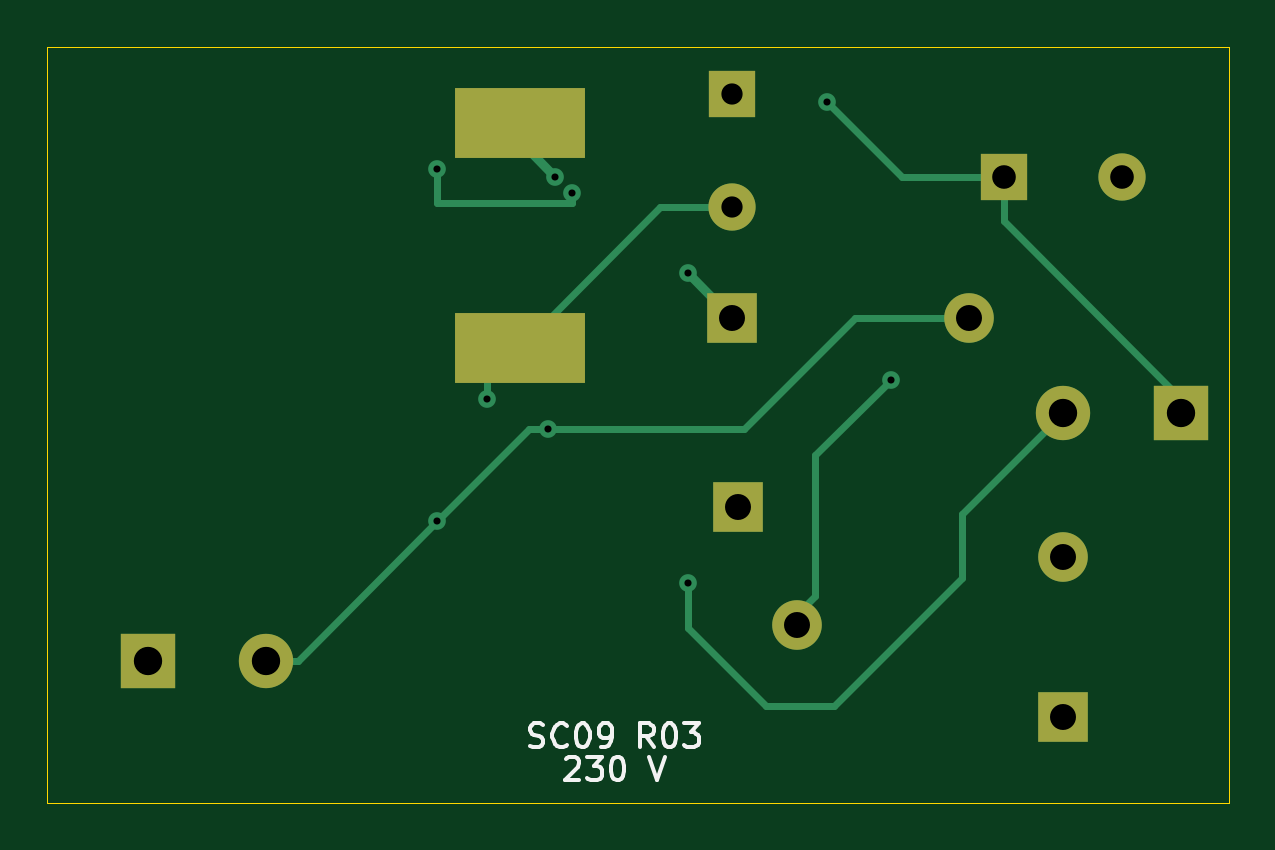
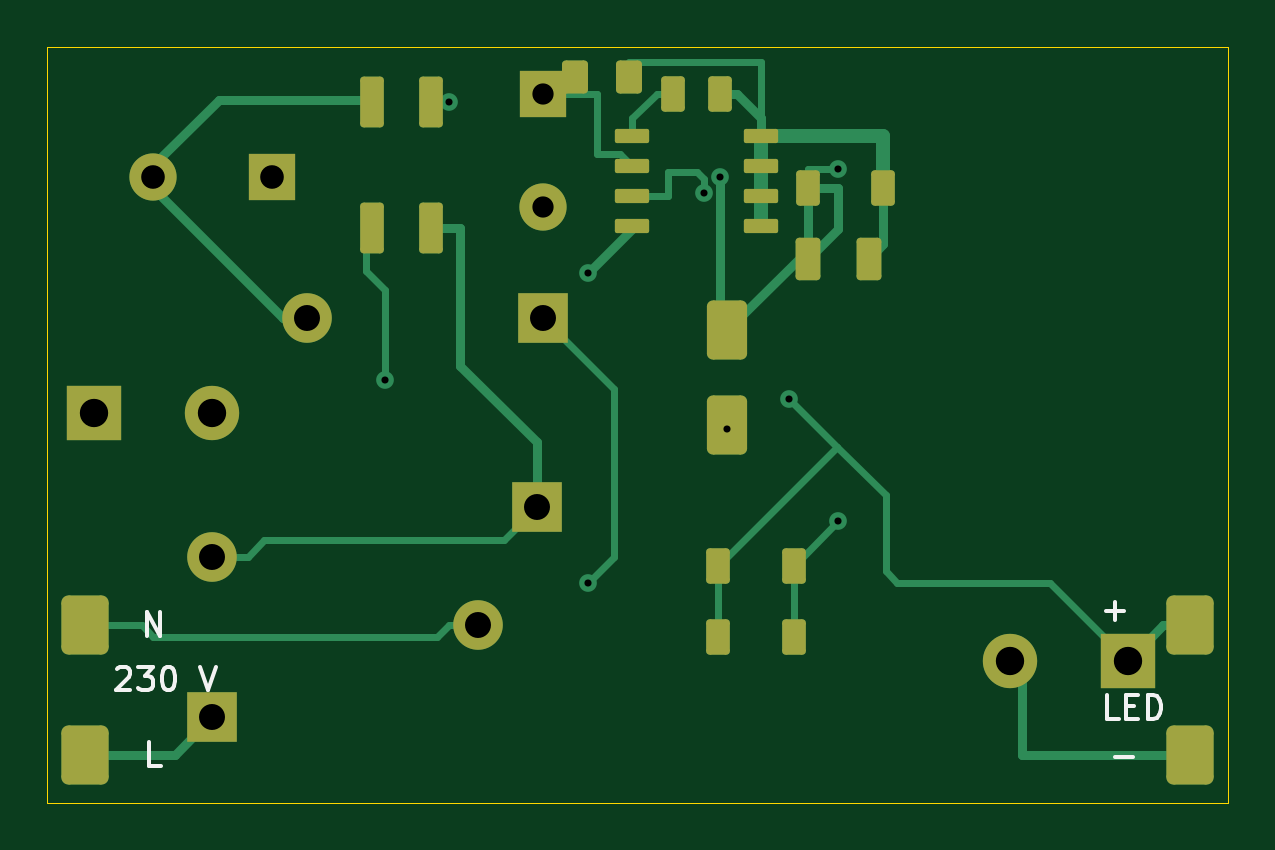
Circuit board: 9 layer files. Board 50.0 x 32.0 mm.
- bottom_copper: SC09_compact-B_Cu.gbl (10913 bytes)
- bottom_mask: SC09_compact-B_Mask.gbs (3718 bytes)
- bottom_silk: SC09_compact-B_Silkscreen.gbo (7590 bytes)
- outline: SC09_compact-Edge_Cuts.gm1 (721 bytes)
- top_copper: SC09_compact-F_Cu.gtl (4493 bytes)
- top_mask: SC09_compact-F_Mask.gts (1329 bytes)
- top_silk: SC09_compact-F_Silkscreen.gto (10223 bytes)
- drill: SC09_compact-NPTH.drl (276 bytes)
- drill: SC09_compact-PTH.drl (951 bytes)

=== bottom_copper: SC09_compact-B_Cu.gbl (10913 bytes, source omitted) ===
=== bottom_mask: SC09_compact-B_Mask.gbs ===
%TF.GenerationSoftware,KiCad,Pcbnew,10.0.6*%
%TF.CreationDate,2026-11-22T18:02:47+01:00*%
%TF.ProjectId,SC09_compact,53433039-5f63-46f6-9d70-6163742e6b69,rev?*%
%TF.SameCoordinates,Original*%
%TF.FileFunction,Soldermask,Bot*%
%TF.FilePolarity,Negative*%
%FSLAX46Y46*%
G04 Gerber Fmt 4.6, Leading zero omitted, Abs format (unit mm)*
G04 Created by KiCad (PCBNEW 10.0.6) date 2026-11-22 18:02:47*
%MOMM*%
%LPD*%
G01*
G04 APERTURE LIST*
G04 Aperture macros list*
%AMRoundRect*
0 Rectangle with rounded corners*
0 $1 Rounding radius*
0 $2 $3 $4 $5 $6 $7 $8 $9 X,Y pos of 4 corners*
0 Add a 4 corners polygon primitive as box body*
4,1,4,$2,$3,$4,$5,$6,$7,$8,$9,$2,$3,0*
0 Add four circle primitives for the rounded corners*
1,1,$1+$1,$2,$3*
1,1,$1+$1,$4,$5*
1,1,$1+$1,$6,$7*
1,1,$1+$1,$8,$9*
0 Add four rect primitives between the rounded corners*
20,1,$1+$1,$2,$3,$4,$5,0*
20,1,$1+$1,$4,$5,$6,$7,0*
20,1,$1+$1,$6,$7,$8,$9,0*
20,1,$1+$1,$8,$9,$2,$3,0*%
G04 Aperture macros list end*
%ADD10R,2.300000X2.300000*%
%ADD11C,2.300000*%
%ADD12R,2.000000X2.000000*%
%ADD13C,2.000000*%
%ADD14R,2.100000X2.100000*%
%ADD15C,2.100000*%
%ADD16RoundRect,0.300000X-0.700000X-0.950000X0.700000X-0.950000X0.700000X0.950000X-0.700000X0.950000X0*%
%ADD17RoundRect,0.165000X0.385000X0.535000X-0.385000X0.535000X-0.385000X-0.535000X0.385000X-0.535000X0*%
%ADD18RoundRect,0.150000X0.350000X0.600000X-0.350000X0.600000X-0.350000X-0.600000X0.350000X-0.600000X0*%
%ADD19RoundRect,0.150000X0.350000X0.925000X-0.350000X0.925000X-0.350000X-0.925000X0.350000X-0.925000X0*%
%ADD20RoundRect,0.157500X-0.367500X-0.742500X0.367500X-0.742500X0.367500X0.742500X-0.367500X0.742500X0*%
%ADD21RoundRect,0.090000X0.635000X0.210000X-0.635000X0.210000X-0.635000X-0.210000X0.635000X-0.210000X0*%
%ADD22RoundRect,0.255000X-0.595000X0.995000X-0.595000X-0.995000X0.595000X-0.995000X0.595000X0.995000X0*%
%ADD23RoundRect,0.150000X-0.350000X-0.600000X0.350000X-0.600000X0.350000X0.600000X-0.350000X0.600000X0*%
G04 APERTURE END LIST*
D10*
%TO.C,L1*%
X148001900Y-115500000D03*
D11*
X142998100Y-115500000D03*
%TD*%
D12*
%TO.C,C1*%
X140500000Y-105500000D03*
D13*
X145500000Y-105500000D03*
%TD*%
D14*
%TO.C,C4*%
X129000000Y-111500000D03*
D15*
X139000000Y-111500000D03*
%TD*%
D14*
%TO.C,RV1*%
X129250000Y-119500000D03*
D15*
X131750000Y-124500000D03*
%TD*%
D12*
%TO.C,R7*%
X129000000Y-102000000D03*
D13*
X129000000Y-106800000D03*
%TD*%
D14*
%TO.C,RF1*%
X143000000Y-128400000D03*
D15*
X143000000Y-121600000D03*
%TD*%
D10*
%TO.C,C6*%
X104250000Y-126000000D03*
D11*
X109250000Y-126000000D03*
%TD*%
D16*
%TO.C,J1*%
X148400000Y-130000000D03*
X148400000Y-124500000D03*
%TD*%
D17*
%TO.C,R4*%
X127650000Y-101300000D03*
X125350000Y-101300000D03*
%TD*%
D18*
%TO.C,R8*%
X121600000Y-122000000D03*
X118400000Y-122000000D03*
%TD*%
D19*
%TO.C,BR1*%
X133750000Y-102325000D03*
X133750000Y-107675000D03*
X136250000Y-102325000D03*
X136250000Y-107675000D03*
%TD*%
D20*
%TO.C,R6*%
X115225000Y-109000000D03*
X117775000Y-109000000D03*
%TD*%
D18*
%TO.C,R9*%
X121600000Y-125000000D03*
X118400000Y-125000000D03*
%TD*%
D21*
%TO.C,U1*%
X125225000Y-103795000D03*
X125225000Y-105065000D03*
X125225000Y-106335000D03*
X125225000Y-107605000D03*
X119775000Y-107605000D03*
X119775000Y-106335000D03*
X119775000Y-105065000D03*
X119775000Y-103795000D03*
%TD*%
D22*
%TO.C,D1*%
X121200000Y-112000000D03*
X121200000Y-116000000D03*
%TD*%
D16*
%TO.C,J2*%
X101600000Y-124500000D03*
X101600000Y-130000000D03*
%TD*%
D18*
%TO.C,C5*%
X123500000Y-102000000D03*
X121500000Y-102000000D03*
%TD*%
D23*
%TO.C,R5*%
X114600000Y-106000000D03*
X117800000Y-106000000D03*
%TD*%
M02*

=== bottom_silk: SC09_compact-B_Silkscreen.gbo (7590 bytes, source omitted) ===
=== outline: SC09_compact-Edge_Cuts.gm1 ===
%TF.GenerationSoftware,KiCad,Pcbnew,10.0.6*%
%TF.CreationDate,2026-11-22T18:02:47+01:00*%
%TF.ProjectId,SC09_compact,53433039-5f63-46f6-9d70-6163742e6b69,rev?*%
%TF.SameCoordinates,Original*%
%TF.FileFunction,Profile,NP*%
%FSLAX46Y46*%
G04 Gerber Fmt 4.6, Leading zero omitted, Abs format (unit mm)*
G04 Created by KiCad (PCBNEW 10.0.6) date 2026-11-22 18:02:47*
%MOMM*%
%LPD*%
G01*
G04 APERTURE LIST*
%TA.AperFunction,Profile*%
%ADD10C,0.050000*%
%TD*%
G04 APERTURE END LIST*
D10*
X100000000Y-100000000D02*
X150000000Y-100000000D01*
X100000000Y-132000000D02*
X100000000Y-100000000D01*
X150000000Y-100000000D02*
X150000000Y-132000000D01*
X150000000Y-132000000D02*
X100000000Y-132000000D01*
M02*

=== top_copper: SC09_compact-F_Cu.gtl ===
%TF.GenerationSoftware,KiCad,Pcbnew,10.0.6*%
%TF.CreationDate,2026-11-22T18:02:47+01:00*%
%TF.ProjectId,SC09_compact,53433039-5f63-46f6-9d70-6163742e6b69,rev?*%
%TF.SameCoordinates,Original*%
%TF.FileFunction,Copper,L1,Top*%
%TF.FilePolarity,Positive*%
%FSLAX46Y46*%
G04 Gerber Fmt 4.6, Leading zero omitted, Abs format (unit mm)*
G04 Created by KiCad (PCBNEW 10.0.6) date 2026-11-22 18:02:47*
%MOMM*%
%LPD*%
G01*
G04 APERTURE LIST*
%TA.AperFunction,ComponentPad*%
%ADD10R,2.300000X2.300000*%
%TD*%
%TA.AperFunction,ComponentPad*%
%ADD11C,2.300000*%
%TD*%
%TA.AperFunction,ComponentPad*%
%ADD12R,2.000000X2.000000*%
%TD*%
%TA.AperFunction,ComponentPad*%
%ADD13C,2.000000*%
%TD*%
%TA.AperFunction,ComponentPad*%
%ADD14R,2.100000X2.100000*%
%TD*%
%TA.AperFunction,ComponentPad*%
%ADD15C,2.100000*%
%TD*%
%TA.AperFunction,SMDPad,CuDef*%
%ADD16R,5.500000X3.000000*%
%TD*%
%TA.AperFunction,ViaPad*%
%ADD17C,0.750000*%
%TD*%
%TA.AperFunction,Conductor*%
%ADD18C,0.300000*%
%TD*%
%TA.AperFunction,Conductor*%
%ADD19C,0.400000*%
%TD*%
G04 APERTURE END LIST*
D10*
%TO.P,L1,1*%
%TO.N,/BUS_RECT*%
X148001900Y-115500000D03*
D11*
%TO.P,L1,2*%
%TO.N,/BUS_FILTERED*%
X142998100Y-115500000D03*
%TD*%
D12*
%TO.P,C1,1*%
%TO.N,/BUS_RECT*%
X140500000Y-105500000D03*
D13*
%TO.P,C1,2*%
%TO.N,/DC_RETURN*%
X145500000Y-105500000D03*
%TD*%
D14*
%TO.P,C4,1*%
%TO.N,/BUS_FILTERED*%
X129000000Y-111500000D03*
D15*
%TO.P,C4,2*%
%TO.N,/DC_RETURN*%
X139000000Y-111500000D03*
%TD*%
D14*
%TO.P,RV1,1*%
%TO.N,/AC_FUSED*%
X129250000Y-119500000D03*
D15*
%TO.P,RV1,2*%
%TO.N,/AC_N*%
X131750000Y-124500000D03*
%TD*%
D16*
%TO.P,T1,1*%
%TO.N,/LED_PLUS*%
X120000000Y-112750000D03*
%TO.P,T1,2*%
%TO.N,/FB_INDUCTOR*%
X120000000Y-103250000D03*
%TD*%
D12*
%TO.P,R7,1*%
%TO.N,/M*%
X129000000Y-102000000D03*
D13*
%TO.P,R7,2*%
%TO.N,/LED_PLUS*%
X129000000Y-106800000D03*
%TD*%
D14*
%TO.P,RF1,1*%
%TO.N,/AC_L*%
X143000000Y-128400000D03*
D15*
%TO.P,RF1,2*%
%TO.N,/AC_FUSED*%
X143000000Y-121600000D03*
%TD*%
D10*
%TO.P,C6,1*%
%TO.N,/LED_PLUS*%
X104250000Y-126000000D03*
D11*
%TO.P,C6,2*%
%TO.N,/DC_RETURN*%
X109250000Y-126000000D03*
%TD*%
D17*
%TO.N,/BUS_RECT*%
X133000000Y-102325000D03*
%TO.N,/BUS_FILTERED*%
X127100000Y-122700000D03*
X127100000Y-109600000D03*
%TO.N,/DC_RETURN*%
X116500000Y-120100000D03*
X121200000Y-116200000D03*
%TO.N,/AC_N*%
X135700000Y-114100000D03*
%TO.N,/LED_PLUS*%
X118600000Y-114900000D03*
%TO.N,/FB_INDUCTOR*%
X122200000Y-106200000D03*
X116500000Y-105200000D03*
X121500000Y-105500000D03*
%TD*%
%TO.N,/BUS_RECT*%
D18*
X136175000Y-105500000D02*
X140500000Y-105500000D01*
X140500000Y-105500000D02*
X140500000Y-107400000D01*
X148000000Y-114900000D02*
X148000000Y-115500000D01*
X133000000Y-102325000D02*
X136175000Y-105500000D01*
X140500000Y-107400000D02*
X148000000Y-114900000D01*
%TO.N,/BUS_FILTERED*%
X138700000Y-119800000D02*
X143000000Y-115500000D01*
X138700000Y-122500000D02*
X138700000Y-119800000D01*
X130400000Y-127900000D02*
X133300000Y-127900000D01*
X127100000Y-122700000D02*
X127100000Y-124600000D01*
D19*
X127100000Y-109600000D02*
X129000000Y-111500000D01*
D18*
X133300000Y-127900000D02*
X138700000Y-122500000D01*
X127100000Y-124600000D02*
X130400000Y-127900000D01*
%TO.N,/DC_RETURN*%
X120400000Y-116200000D02*
X116500000Y-120100000D01*
X116500000Y-120100000D02*
X110600000Y-126000000D01*
X121200000Y-116200000D02*
X120400000Y-116200000D01*
X139000000Y-111500000D02*
X134199998Y-111500000D01*
X110600000Y-126000000D02*
X109250000Y-126000000D01*
X134199998Y-111500000D02*
X129499999Y-116200000D01*
X129499999Y-116200000D02*
X121200000Y-116200000D01*
%TO.N,/AC_N*%
X131750000Y-124000000D02*
X131750000Y-124500000D01*
X132500000Y-123250000D02*
X131750000Y-124000000D01*
X132500000Y-117300000D02*
X132500000Y-123250000D01*
X135700000Y-114100000D02*
X132500000Y-117300000D01*
%TO.N,/LED_PLUS*%
X125950000Y-106800000D02*
X120000000Y-112750000D01*
X118600000Y-114150000D02*
X118600000Y-114900000D01*
X129000000Y-106800000D02*
X125950000Y-106800000D01*
X120000000Y-112750000D02*
X118600000Y-114150000D01*
%TO.N,/FB_INDUCTOR*%
X116500000Y-105200000D02*
X116500000Y-106600000D01*
D19*
X120000000Y-104000000D02*
X121500000Y-105500000D01*
X120000000Y-103250000D02*
X120000000Y-104000000D01*
D18*
X122200000Y-106600000D02*
X122200000Y-106200000D01*
X116500000Y-106600000D02*
X122200000Y-106600000D01*
%TD*%
M02*

=== top_mask: SC09_compact-F_Mask.gts ===
%TF.GenerationSoftware,KiCad,Pcbnew,10.0.6*%
%TF.CreationDate,2026-11-22T18:02:47+01:00*%
%TF.ProjectId,SC09_compact,53433039-5f63-46f6-9d70-6163742e6b69,rev?*%
%TF.SameCoordinates,Original*%
%TF.FileFunction,Soldermask,Top*%
%TF.FilePolarity,Negative*%
%FSLAX46Y46*%
G04 Gerber Fmt 4.6, Leading zero omitted, Abs format (unit mm)*
G04 Created by KiCad (PCBNEW 10.0.6) date 2026-11-22 18:02:47*
%MOMM*%
%LPD*%
G01*
G04 APERTURE LIST*
%ADD10R,2.300000X2.300000*%
%ADD11C,2.300000*%
%ADD12R,2.000000X2.000000*%
%ADD13C,2.000000*%
%ADD14R,2.100000X2.100000*%
%ADD15C,2.100000*%
%ADD16R,5.500000X3.000000*%
G04 APERTURE END LIST*
D10*
%TO.C,L1*%
X148001900Y-115500000D03*
D11*
X142998100Y-115500000D03*
%TD*%
D12*
%TO.C,C1*%
X140500000Y-105500000D03*
D13*
X145500000Y-105500000D03*
%TD*%
D14*
%TO.C,C4*%
X129000000Y-111500000D03*
D15*
X139000000Y-111500000D03*
%TD*%
D14*
%TO.C,RV1*%
X129250000Y-119500000D03*
D15*
X131750000Y-124500000D03*
%TD*%
D16*
%TO.C,T1*%
X120000000Y-112750000D03*
X120000000Y-103250000D03*
%TD*%
D12*
%TO.C,R7*%
X129000000Y-102000000D03*
D13*
X129000000Y-106800000D03*
%TD*%
D14*
%TO.C,RF1*%
X143000000Y-128400000D03*
D15*
X143000000Y-121600000D03*
%TD*%
D10*
%TO.C,C6*%
X104250000Y-126000000D03*
D11*
X109250000Y-126000000D03*
%TD*%
M02*

=== top_silk: SC09_compact-F_Silkscreen.gto (10223 bytes, source omitted) ===
=== drill: SC09_compact-NPTH.drl ===
M48
; DRILL file KiCad 10.0.6 date 2026-11-22T18:02:48
; FORMAT={-:-/ absolute / metric / decimal}
; #@! TF.CreationDate,2026-11-22T18:02:48+01:00
; #@! TF.GenerationSoftware,Kicad,Pcbnew,10.0.6
; #@! TF.FileFunction,NonPlated,1,2,NPTH
FMAT,2
METRIC
%
G90
G05
M30

=== drill: SC09_compact-PTH.drl ===
M48
; DRILL file KiCad 10.0.6 date 2026-11-22T18:02:48
; FORMAT={-:-/ absolute / metric / decimal}
; #@! TF.CreationDate,2026-11-22T18:02:48+01:00
; #@! TF.GenerationSoftware,Kicad,Pcbnew,10.0.6
; #@! TF.FileFunction,Plated,1,2,PTH
FMAT,2
METRIC
; #@! TA.AperFunction,Plated,PTH,ViaDrill
T1C0.300
; #@! TA.AperFunction,Plated,PTH,ComponentDrill
T2C0.900
; #@! TA.AperFunction,Plated,PTH,ComponentDrill
T3C1.000
; #@! TA.AperFunction,Plated,PTH,ComponentDrill
T4C1.100
; #@! TA.AperFunction,Plated,PTH,ComponentDrill
T5C1.200
%
G90
G05
T1
X116.5Y-105.2
X116.5Y-120.1
X118.6Y-114.9
X121.2Y-116.2
X121.5Y-105.5
X122.2Y-106.2
X127.1Y-109.6
X127.1Y-122.7
X133.0Y-102.325
X135.7Y-114.1
T2
X129.0Y-102.0
X129.0Y-106.8
T3
X140.5Y-105.5
X145.5Y-105.5
T4
X129.0Y-111.5
X129.25Y-119.5
X131.75Y-124.5
X139.0Y-111.5
X143.0Y-121.6
X143.0Y-128.4
T5
X104.25Y-126.0
X109.25Y-126.0
X142.998Y-115.5
X148.002Y-115.5
M30
